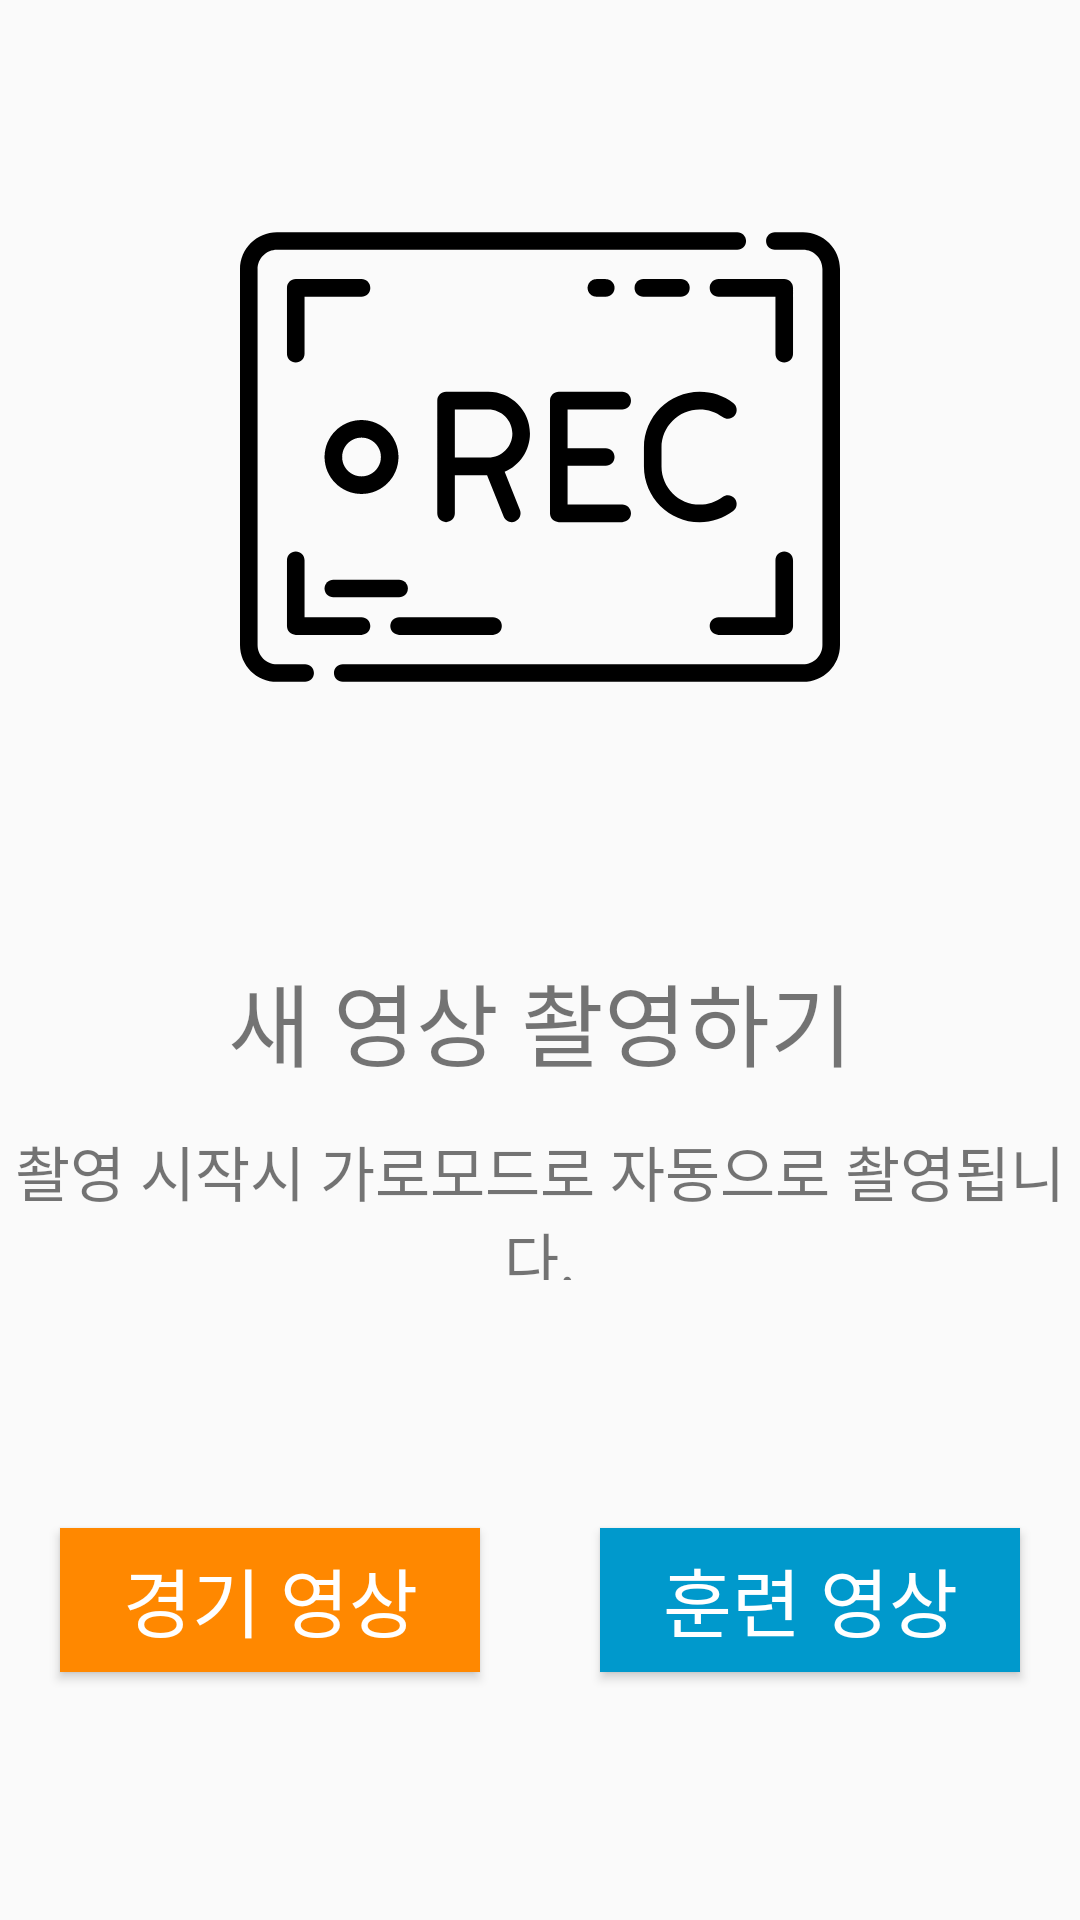

Reconstruct the res/layout file that produces this screen, plus the resources it refers to.
<!-- AndroidManifest.xml: application theme MainTheme -->
<!-- res/layout/fragment_record.xml -->
<?xml version="1.0" encoding="utf-8"?>
<LinearLayout xmlns:android="http://schemas.android.com/apk/res/android"
    xmlns:app="http://schemas.android.com/apk/res-auto"
    xmlns:tools="http://schemas.android.com/tools"
    android:layout_width="match_parent"
    android:layout_height="match_parent"
    android:orientation="vertical"
    tools:context=".fragment.HighlightFragment">

    <LinearLayout
        android:layout_width="match_parent"
        android:layout_height="0dp"
        android:layout_weight="2"
        android:orientation="vertical">

        <ImageView
            android:layout_width="match_parent"
            android:layout_height="0dp"
            android:layout_weight="3"
            android:layout_marginHorizontal="80dp"
            android:src="@drawable/ic_rec_screen"/>

        <TextView
            android:layout_width="match_parent"
            android:layout_height="0dp"
            android:layout_weight="0.7"
            android:gravity="center"
            android:text="새 영상 촬영하기"
            android:textSize="30sp"/>

        <TextView
            android:layout_width="match_parent"
            android:layout_height="0dp"
            android:layout_weight="0.5"
            android:gravity="center"
            android:text="촬영 시작시 가로모드로 자동으로 촬영됩니다."
            android:textSize="20sp"/>

    </LinearLayout>

    <LinearLayout
        android:layout_width="match_parent"
        android:layout_height="0dp"
        android:layout_weight="1"
        android:orientation="horizontal">

        <Button
            android:id="@+id/btn_match"
            android:layout_width="0dp"
            android:layout_height="wrap_content"
            android:layout_weight="1"
            android:layout_marginHorizontal="20dp"
            android:text="경기 영상"
            android:textSize="25sp"
            android:background="@android:color/holo_orange_dark"
            android:textColor="#ffffff"
            android:layout_gravity="center"/>

        <Button
            android:id="@+id/btn_training"
            android:layout_width="0dp"
            android:layout_height="wrap_content"
            android:layout_weight="1"
            android:layout_marginHorizontal="20dp"
            android:text="훈련 영상"
            android:textSize="25sp"
            android:textColor="#ffffff"
            android:background="@android:color/holo_blue_dark"
            android:layout_gravity="center" />

    </LinearLayout>

</LinearLayout>
<!-- resources referenced by this layout -->
<resources>
  <!-- drawable ic_rec_screen: vector/xml drawable (drawable, 4945 chars, omitted) -->
  <style name="MainTheme" parent="Theme.AppCompat.Light.NoActionBar">
          
          <item name="windowActionBar">false</item>
          <item name="android:windowNoTitle">true</item>
          <item name="android:windowFullscreen">true</item>
      </style>
</resources>
